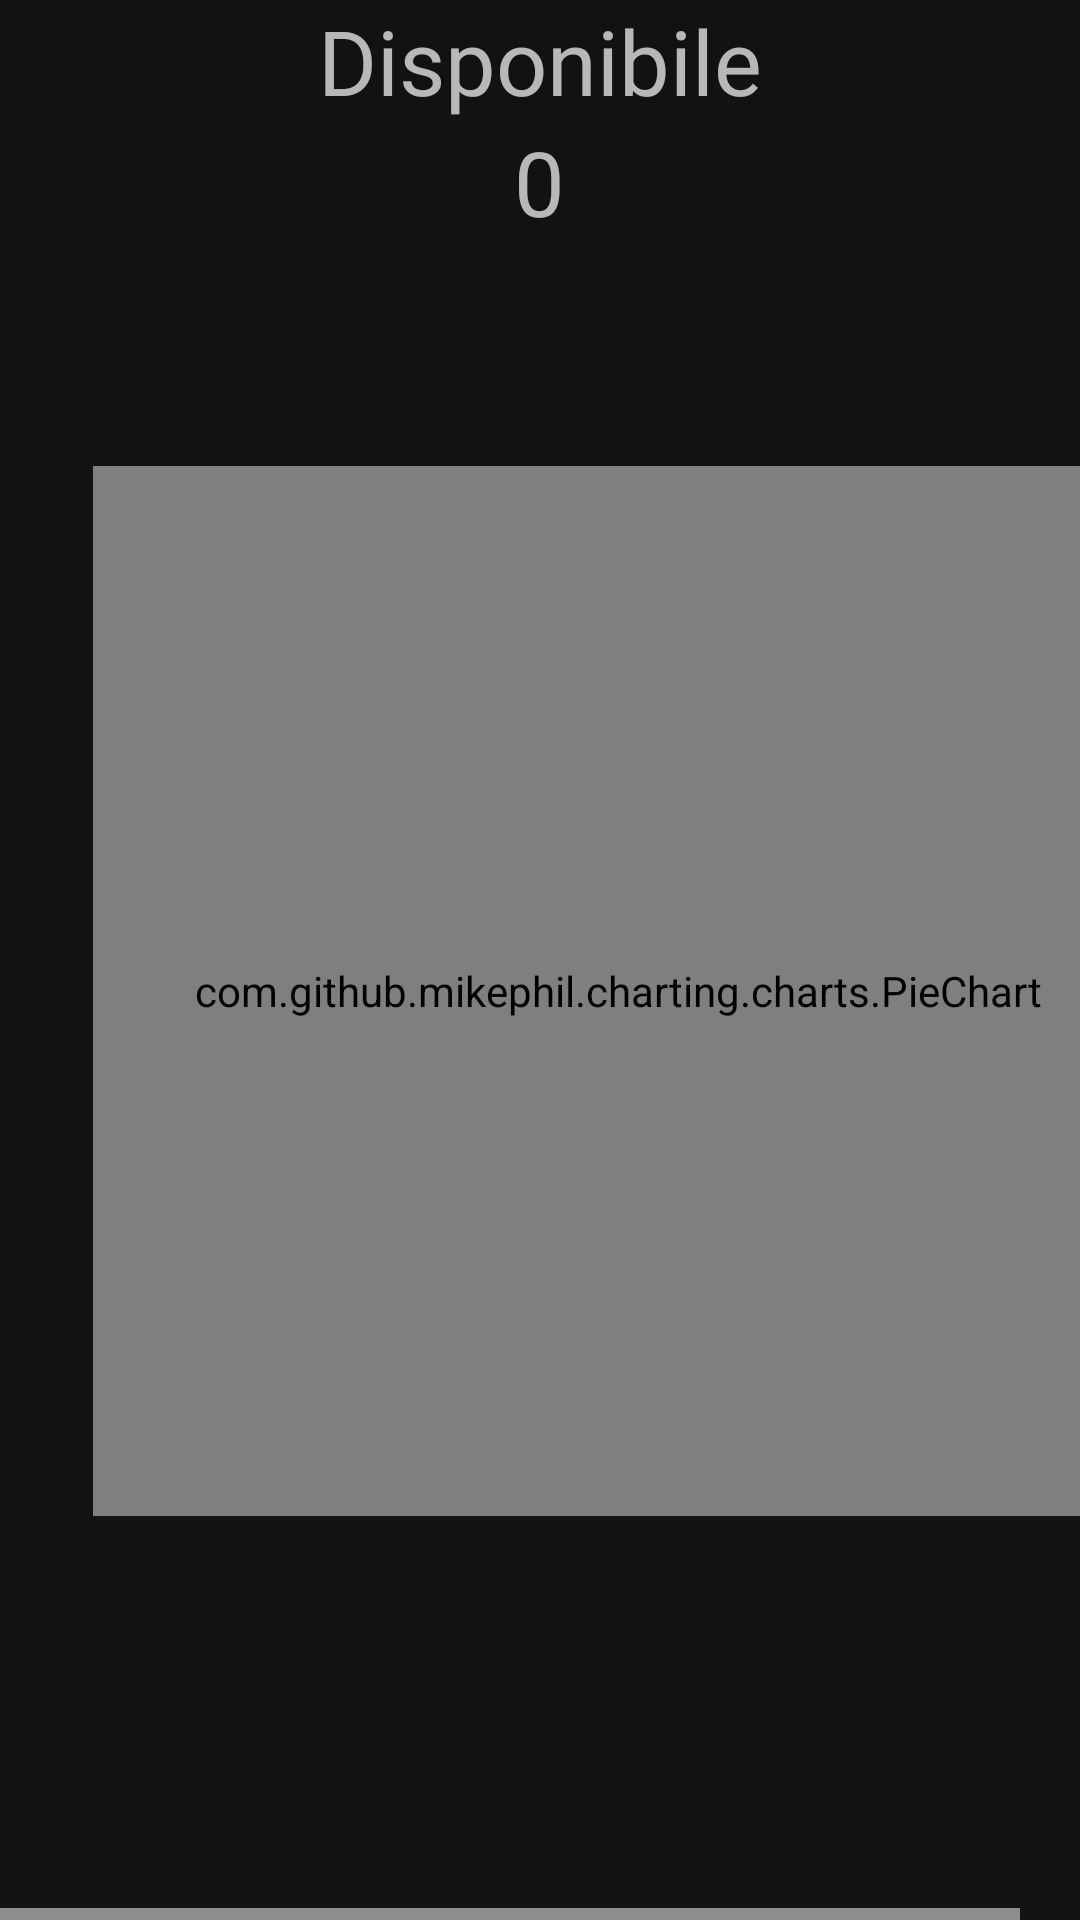

Reconstruct the res/layout file that produces this screen, plus the resources it refers to.
<!-- AndroidManifest.xml: application theme AppTheme -->
<!-- res/layout/fragment_dashboard.xml -->
<?xml version="1.0" encoding="utf-8"?>
<FrameLayout xmlns:android="http://schemas.android.com/apk/res/android"
    xmlns:tools="http://schemas.android.com/tools"
    android:layout_width="match_parent"
    android:layout_height="match_parent"
    tools:context=".fragments.Dashboard">

    <LinearLayout
        android:layout_width="match_parent"
        android:layout_height="match_parent"
        android:gravity="center_vertical|center"
        android:orientation="vertical">

        <TextView
            android:layout_width="wrap_content"
            android:layout_height="wrap_content"
            android:textSize="30dp"
            android:text="Disponibile"/>
        <TextView
            android:id="@+id/dash_count"
            android:layout_width="wrap_content"
            android:layout_height="wrap_content"
            android:textSize="30dp"
            android:text="0"/>

        <HorizontalScrollView
            android:layout_width="match_parent"
            android:layout_height="match_parent">
            <LinearLayout
                android:layout_width="match_parent"
                android:layout_height="match_parent"
                android:gravity="center"
                android:orientation="horizontal">
                <com.github.mikephil.charting.charts.PieChart
                    android:layout_width="350dp"
                    android:layout_height="350dp"
                    android:layout_marginStart="31dp"
                    android:layout_marginBottom="30dp"
                    android:id="@+id/pieChartView">
            </com.github.mikephil.charting.charts.PieChart>
            </LinearLayout>
        </HorizontalScrollView>

    </LinearLayout>

</FrameLayout>
<!-- resources referenced by this layout -->
<resources>
  <style name="AppTheme" parent="Theme.MaterialComponents">
          
          <item name="colorPrimary">@color/design_default_color_primary</item>
          <item name="colorPrimaryDark">@color/design_default_color_primary_dark</item>
          <item name="colorAccent">@color/teal_200</item>
          
          <item name="android:statusBarColor" tools:targetApi="l">?attr/colorPrimaryVariant</item>
          
          <item name="android:textColorSecondary">@color/white</item>
  
      </style>
  <!-- not gathered from this repository: default colours our renderer supplied (Android Studio template values) -->
  <color name="teal_200">#FF03DAC5</color>
  <color name="white">#FFFFFFFF</color>
</resources>
